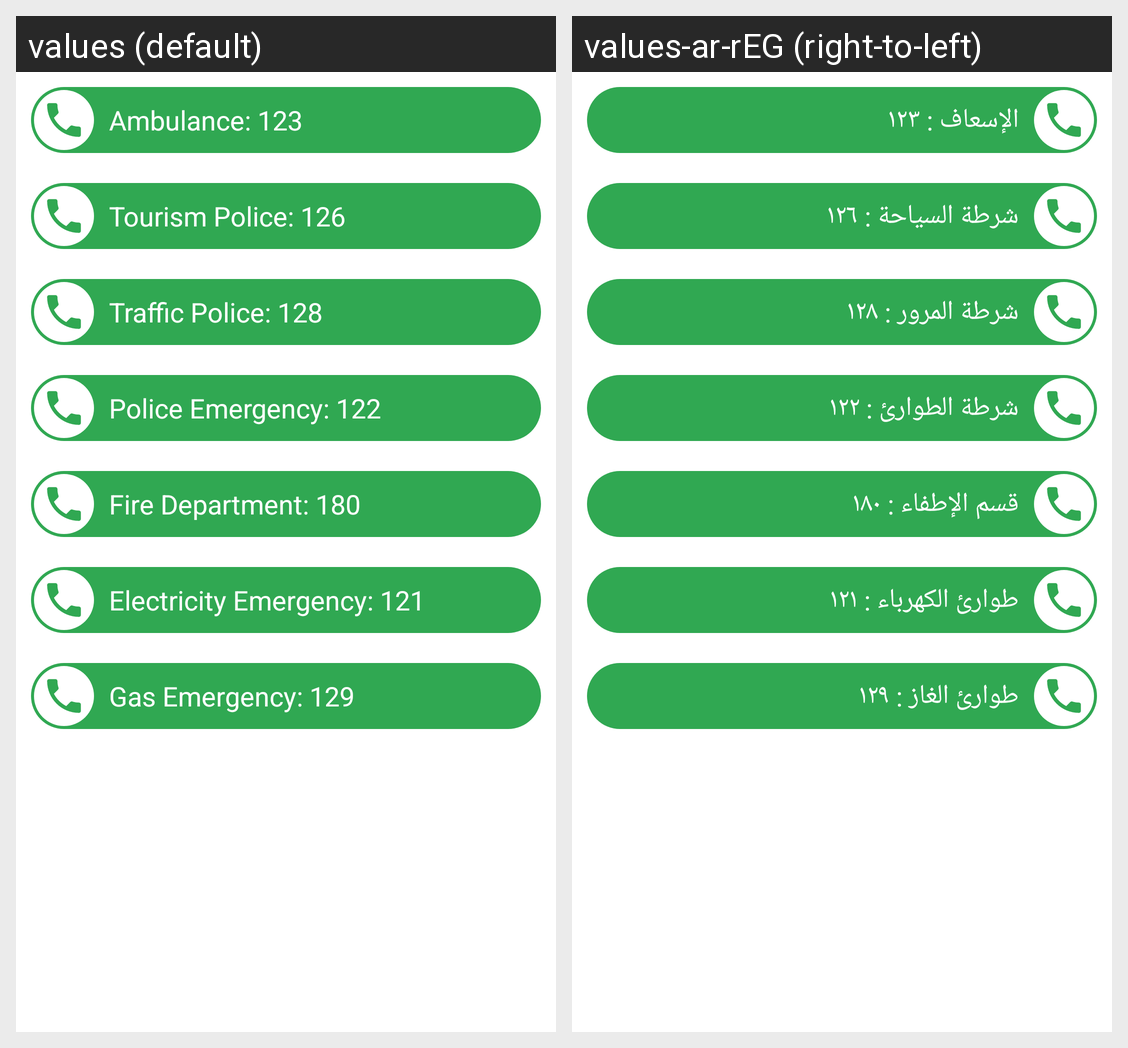

The same Android screen rendered under two of its app's locales, left to right. List the strings drawn on it with the default value and each locale's translation.
Android screen res/layout/fragment_emergancy.xml rendered under 2 locales, left to right: values (default), values-ar-rEG (right-to-left). Device: Nexus 5 (rendered at 1080×1920; each locale shown at half size, 540×960, under a caption strip naming it); theme Theme.Light.
Strings drawn on this screen, with the default value and each locale's value (text and hints the layout hard-codes, and strings that could not be matched under every locale, appear in the picture but are not listed):

ambulance_123
  values: Ambulance: 123
  values-ar-rEG: الإسعاف : ١٢٣

tourism_police_126
  values: Tourism Police: 126
  values-ar-rEG: شرطة السياحة : ١٢٦

traffic_police_128
  values: Traffic Police: 128
  values-ar-rEG: شرطة المرور : ١٢٨

police_emergency_122
  values: Police Emergency: 122
  values-ar-rEG: شرطة الطوارئ : ١٢٢

fire_department_180
  values: Fire Department: 180
  values-ar-rEG: قسم الإطفاء : ١٨٠

electricity_emergency_121
  values: Electricity Emergency: 121
  values-ar-rEG: طوارئ الكهرباء : ١٢١

gas_emergency_129
  values: Gas Emergency: 129
  values-ar-rEG: طوارئ الغاز : ١٢٩
